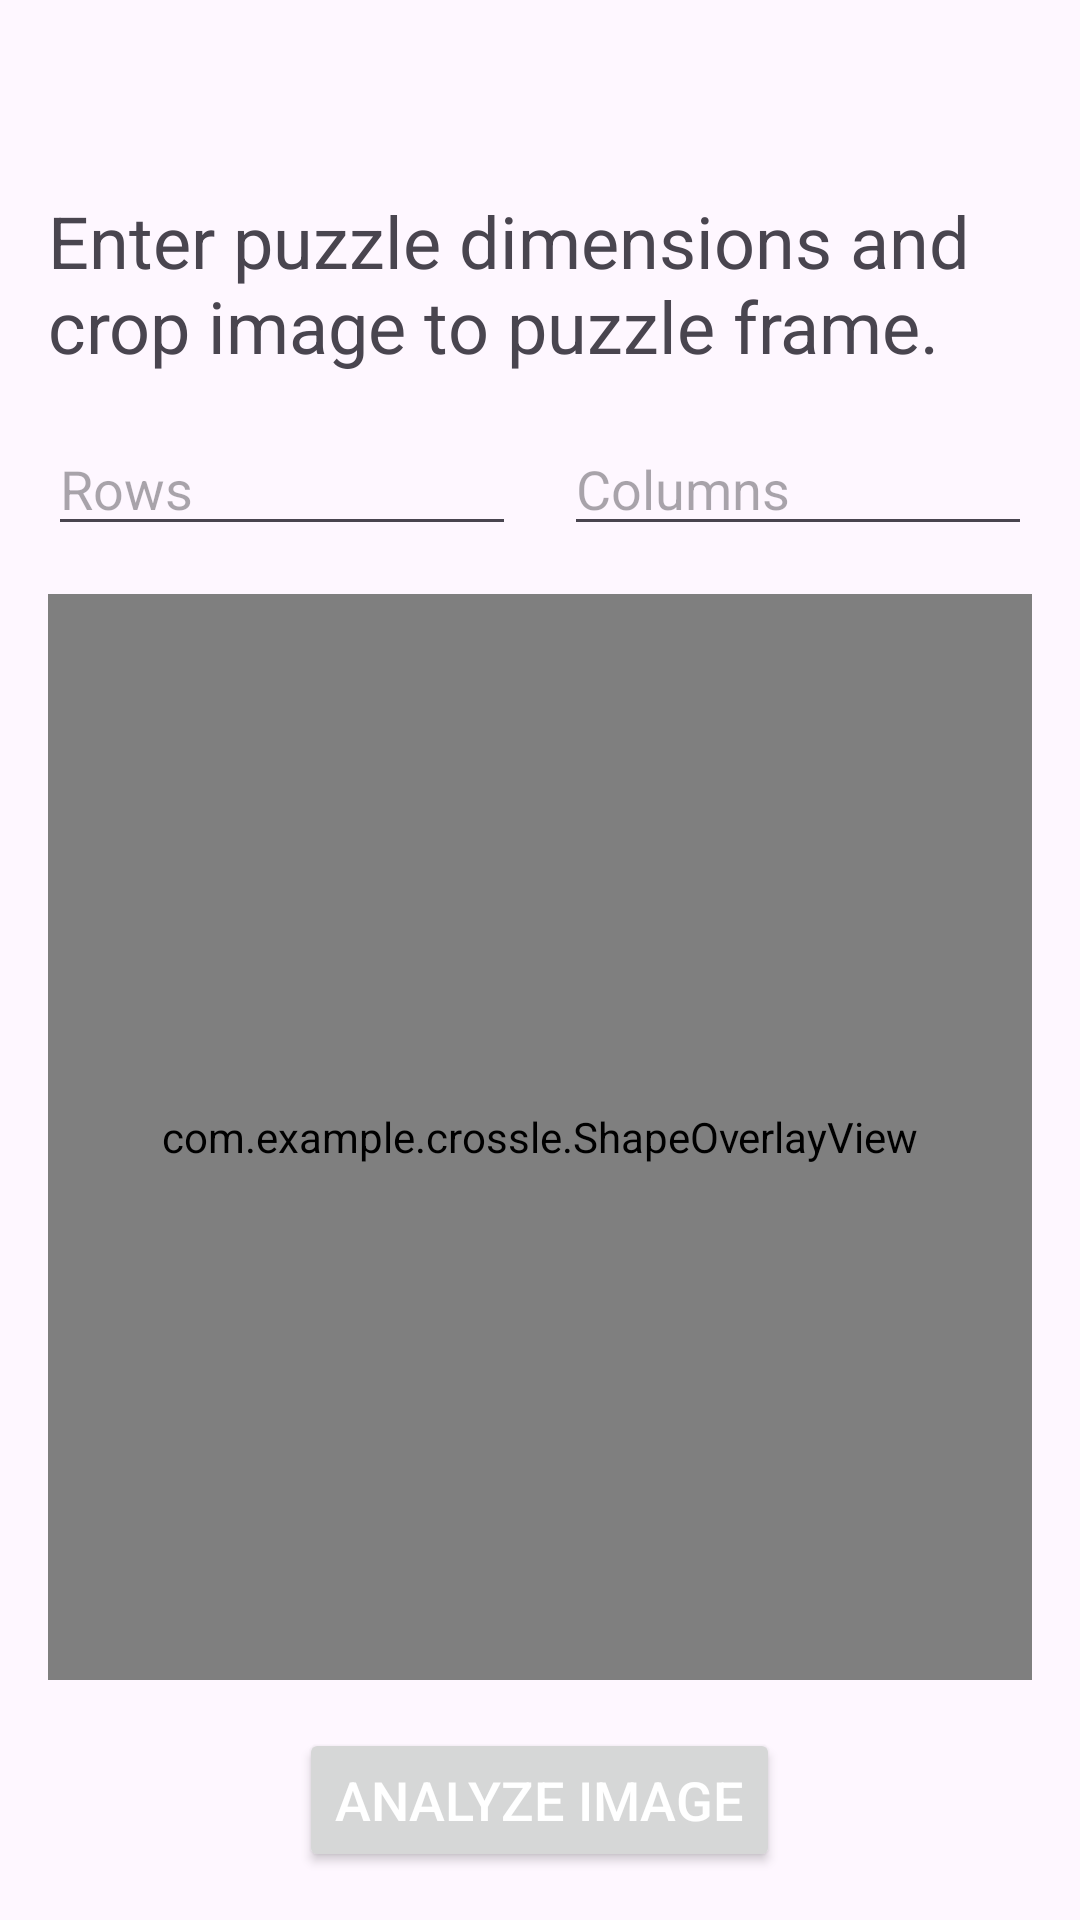

Android layout source for this screen:
<!-- AndroidManifest.xml: application theme Theme.CrossleApp -->
<!-- res/layout/activity_cam.xml -->
<?xml version="1.0" encoding="utf-8"?>
<RelativeLayout
    xmlns:android="http://schemas.android.com/apk/res/android"
    xmlns:tools="http://schemas.android.com/tools"
    android:layout_width="match_parent"
    android:layout_height="match_parent"
    android:forceDarkAllowed="true"
    tools:context=".CamActivity"
    tools:ignore="HardcodedText">

    <ImageButton
        android:id="@+id/IBBack"
        android:layout_width="wrap_content"
        android:layout_height="wrap_content"
        android:layout_alignParentStart="true"
        android:layout_alignParentTop="true"
        android:contentDescription="Button to return to main screen."
        android:layout_marginStart="16dp"
        android:layout_marginTop="16dp"
        android:padding="16dp"
        android:background="@android:color/transparent"
        android:clickable="true"
        android:src="@drawable/baseline_arrow_back_32" />
    <ImageButton
        android:id="@+id/IBReset"
        android:layout_width="wrap_content"
        android:layout_height="wrap_content"
        android:layout_alignParentEnd="true"
        android:layout_alignParentTop="true"
        android:layout_marginEnd="16dp"
        android:layout_marginTop="16dp"
        android:contentDescription="Button to reset the image Selection."
        android:padding="16dp"
        android:background="@android:color/transparent"
        android:clickable="true"
        android:src="@drawable/baseline_refresh_32" />

    <TextView
        android:id="@+id/TVInstructions"
        android:layout_width="wrap_content"
        android:layout_height="wrap_content"
        android:layout_below="@id/IBBack"
        android:layout_centerHorizontal="true"
        android:layout_marginTop="16dp"
        android:layout_marginStart="16dp"
        android:layout_marginEnd="16dp"
        android:text="Enter puzzle dimensions and crop image to puzzle frame."
        android:textSize="24sp" />

    <LinearLayout
        android:id="@+id/LLDimensions"
        android:layout_width="match_parent"
        android:layout_height="wrap_content"
        android:layout_below="@id/TVInstructions"
        android:layout_marginTop="16dp"
        android:orientation="horizontal"
        android:paddingStart="16dp"
        android:paddingEnd="16dp">

        <EditText
            android:id="@+id/ETRows"
            android:layout_width="0dp"
            android:layout_height="wrap_content"
            android:layout_weight="1"
            android:layout_marginEnd="8dp"
            android:autofillHints="Rows"
            android:hint="Rows"
            android:inputType="number"
            android:textSize="18sp" />

        <EditText
            android:id="@+id/ETColumns"
            android:layout_width="0dp"
            android:layout_height="wrap_content"
            android:layout_weight="1"
            android:layout_marginStart="8dp"
            android:autofillHints="Columns"
            android:hint="Columns"
            android:inputType="number"
            android:textSize="18sp" />
    </LinearLayout>

    
    <RelativeLayout
        android:layout_width="wrap_content"
        android:layout_height="wrap_content"
        android:layout_above="@id/BSendImage"
        android:layout_below="@id/LLDimensions"
        android:layout_centerHorizontal="true"
        android:layout_marginStart="16dp"
        android:layout_marginTop="16dp"
        android:layout_marginEnd="16dp"
        android:layout_marginBottom="16dp">

        <ImageView
            android:id="@+id/IVPreviewImage"
            android:layout_width="match_parent"
            android:layout_height="match_parent"
            android:layout_centerInParent="true"
            android:layout_centerHorizontal="true"
            android:contentDescription="Selected image"/>

        <com.example.crossle.ShapeOverlayView
            android:id="@+id/shapeOverlayView"
            android:layout_width="match_parent"
            android:layout_height="match_parent"
            android:layout_centerInParent="true"
            android:layout_centerHorizontal="true"/>
    </RelativeLayout>
    
    <Button
        android:id="@+id/BSendImage"
        android:layout_width="wrap_content"
        android:layout_height="wrap_content"
        android:layout_alignParentBottom="true"
        android:layout_centerHorizontal="true"
        android:layout_marginBottom="16dp"
        android:text="ANALYZE IMAGE"
        android:textColor="@android:color/white"
        android:textSize="18sp"
        android:visibility="visible" />

</RelativeLayout>
<!-- resources referenced by this layout -->
<resources>
  <style name="Theme.CrossleApp" parent="Base.Theme.CrossleApp" />
  <style name="Base.Theme.CrossleApp" parent="Theme.Material3.DayNight.NoActionBar">
          
          
      </style>
</resources>
